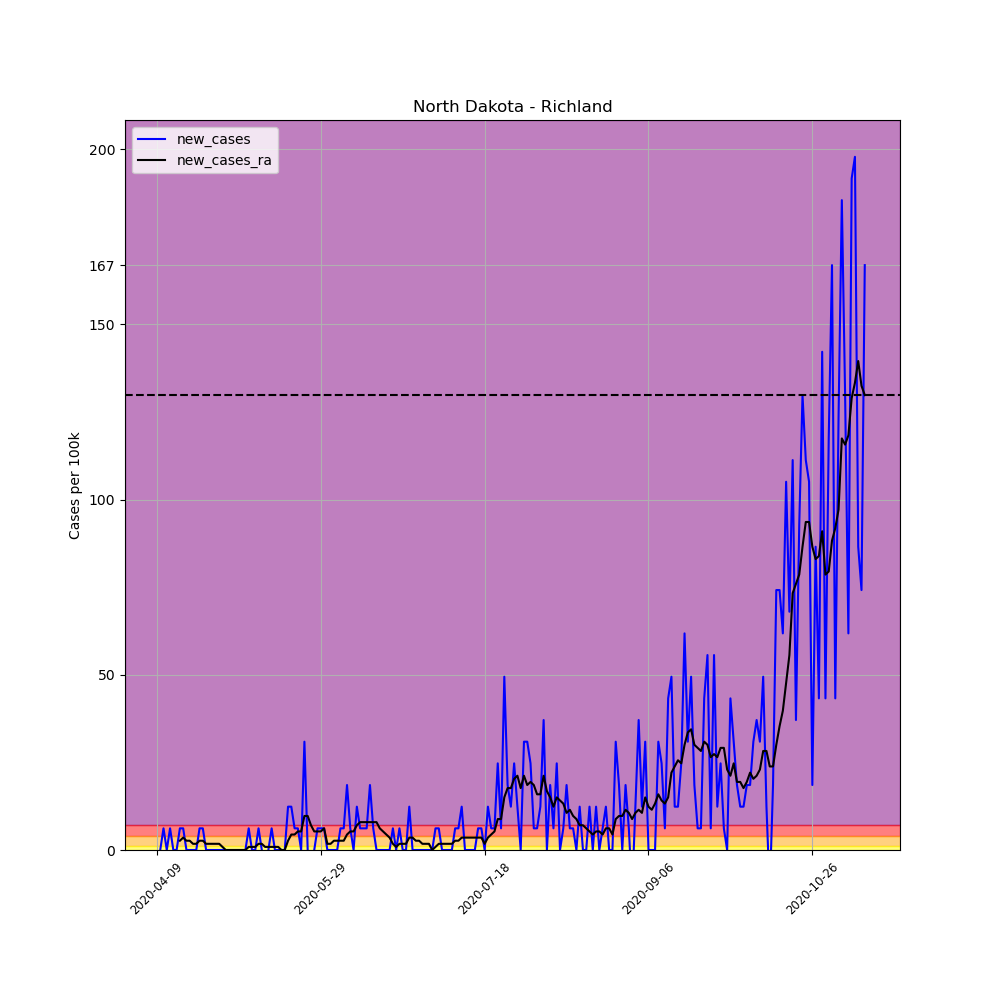

The table this chart was drawn from, first rows:
, date, county, state, fips, cases, deaths, COUNTY, STNAME, CTYNAME, POPESTIMATE2019, per_100k, per_100k_ra, new_cases, new_cases_ra
596108, 2020-04-09, Richland, North Dakota, 38077, 1, 0, 77, North Dakota, Richland, 16177, 6.182, , , 
596109, 2020-04-10, Richland, North Dakota, 38077, 1, 0, 77, North Dakota, Richland, 16177, 6.182, , 0.0, 
596110, 2020-04-11, Richland, North Dakota, 38077, 2, 0, 77, North Dakota, Richland, 16177, 12.36, , 6.182, 
596111, 2020-04-12, Richland, North Dakota, 38077, 2, 0, 77, North Dakota, Richland, 16177, 12.36, , 0.0, 
596112, 2020-04-13, Richland, North Dakota, 38077, 3, 0, 77, North Dakota, Richland, 16177, 18.54, , 6.182, 
596113, 2020-04-14, Richland, North Dakota, 38077, 3, 0, 77, North Dakota, Richland, 16177, 18.54, , 0.0, 
596114, 2020-04-15, Richland, North Dakota, 38077, 3, 0, 77, North Dakota, Richland, 16177, 18.54, 13.25, 0.0, 
596115, 2020-04-16, Richland, North Dakota, 38077, 4, 0, 77, North Dakota, Richland, 16177, 24.73, 15.9, 6.182, 2.649
596116, 2020-04-17, Richland, North Dakota, 38077, 5, 0, 77, North Dakota, Richland, 16177, 30.91, 19.43, 6.182, 3.532
596117, 2020-04-18, Richland, North Dakota, 38077, 5, 0, 77, North Dakota, Richland, 16177, 30.91, 22.08, 0.0, 2.649
596118, 2020-04-19, Richland, North Dakota, 38077, 5, 0, 77, North Dakota, Richland, 16177, 30.91, 24.73, 0.0, 2.649
596119, 2020-04-20, Richland, North Dakota, 38077, 5, 0, 77, North Dakota, Richland, 16177, 30.91, 26.49, 0.0, 1.766
596120, 2020-04-21, Richland, North Dakota, 38077, 5, 0, 77, North Dakota, Richland, 16177, 30.91, 28.26, 0.0, 1.766
596121, 2020-04-22, Richland, North Dakota, 38077, 6, 0, 77, North Dakota, Richland, 16177, 37.09, 30.91, 6.182, 2.649
596122, 2020-04-23, Richland, North Dakota, 38077, 7, 0, 77, North Dakota, Richland, 16177, 43.27, 33.56, 6.182, 2.649
596123, 2020-04-24, Richland, North Dakota, 38077, 7, 0, 77, North Dakota, Richland, 16177, 43.27, 35.32, 0.0, 1.766
596124, 2020-04-25, Richland, North Dakota, 38077, 7, 0, 77, North Dakota, Richland, 16177, 43.27, 37.09, 0.0, 1.766
596125, 2020-04-26, Richland, North Dakota, 38077, 7, 0, 77, North Dakota, Richland, 16177, 43.27, 38.86, 0.0, 1.766
596126, 2020-04-27, Richland, North Dakota, 38077, 7, 0, 77, North Dakota, Richland, 16177, 43.27, 40.62, 0.0, 1.766
596127, 2020-04-28, Richland, North Dakota, 38077, 7, 0, 77, North Dakota, Richland, 16177, 43.27, 42.39, 0.0, 1.766
596128, 2020-04-29, Richland, North Dakota, 38077, 7, 0, 77, North Dakota, Richland, 16177, 43.27, 43.27, 0.0, 0.8831
596129, 2020-04-30, Richland, North Dakota, 38077, 7, 0, 77, North Dakota, Richland, 16177, 43.27, 43.27, 0.0, 5.075305255429287e-16
596130, 2020-05-01, Richland, North Dakota, 38077, 7, 0, 77, North Dakota, Richland, 16177, 43.27, 43.27, 0.0, 5.075305255429287e-16
596131, 2020-05-02, Richland, North Dakota, 38077, 7, 0, 77, North Dakota, Richland, 16177, 43.27, 43.27, 0.0, 5.075305255429287e-16
596132, 2020-05-03, Richland, North Dakota, 38077, 7, 0, 77, North Dakota, Richland, 16177, 43.27, 43.27, 0.0, 5.075305255429287e-16
596133, 2020-05-04, Richland, North Dakota, 38077, 7, 0, 77, North Dakota, Richland, 16177, 43.27, 43.27, 0.0, 5.075305255429287e-16
596134, 2020-05-05, Richland, North Dakota, 38077, 7, 0, 77, North Dakota, Richland, 16177, 43.27, 43.27, 0.0, 5.075305255429287e-16
596135, 2020-05-06, Richland, North Dakota, 38077, 7, 0, 77, North Dakota, Richland, 16177, 43.27, 43.27, 0.0, 5.075305255429287e-16
596136, 2020-05-07, Richland, North Dakota, 38077, 8, 0, 77, North Dakota, Richland, 16177, 49.45, 44.15, 6.182, 0.8831
596137, 2020-05-08, Richland, North Dakota, 38077, 8, 0, 77, North Dakota, Richland, 16177, 49.45, 45.04, 0.0, 0.8831
596138, 2020-05-09, Richland, North Dakota, 38077, 8, 0, 77, North Dakota, Richland, 16177, 49.45, 45.92, 0.0, 0.8831
596139, 2020-05-10, Richland, North Dakota, 38077, 9, 0, 77, North Dakota, Richland, 16177, 55.63, 47.69, 6.182, 1.766
596140, 2020-05-11, Richland, North Dakota, 38077, 9, 0, 77, North Dakota, Richland, 16177, 55.63, 49.45, 0.0, 1.766
596141, 2020-05-12, Richland, North Dakota, 38077, 8, 0, 77, North Dakota, Richland, 16177, 49.45, 50.34, -6.182, 0.8831
596142, 2020-05-13, Richland, North Dakota, 38077, 8, 0, 77, North Dakota, Richland, 16177, 49.45, 51.22, 0.0, 0.8831
596143, 2020-05-14, Richland, North Dakota, 38077, 9, 0, 77, North Dakota, Richland, 16177, 55.63, 52.1, 6.182, 0.8831
596144, 2020-05-15, Richland, North Dakota, 38077, 9, 0, 77, North Dakota, Richland, 16177, 55.63, 52.99, 0.0, 0.8831
596145, 2020-05-16, Richland, North Dakota, 38077, 9, 0, 77, North Dakota, Richland, 16177, 55.63, 53.87, 0.0, 0.8831
596146, 2020-05-17, Richland, North Dakota, 38077, 9, 0, 77, North Dakota, Richland, 16177, 55.63, 53.87, 0.0, 5.075305255429287e-16
596147, 2020-05-18, Richland, North Dakota, 38077, 9, 0, 77, North Dakota, Richland, 16177, 55.63, 53.87, 0.0, 5.075305255429287e-16
596148, 2020-05-19, Richland, North Dakota, 38077, 11, 0, 77, North Dakota, Richland, 16177, 68, 56.52, 12.36, 2.649
596149, 2020-05-20, Richland, North Dakota, 38077, 13, 0, 77, North Dakota, Richland, 16177, 80.36, 60.93, 12.36, 4.415
596150, 2020-05-21, Richland, North Dakota, 38077, 14, 0, 77, North Dakota, Richland, 16177, 86.54, 65.35, 6.182, 4.415
596151, 2020-05-22, Richland, North Dakota, 38077, 15, 0, 77, North Dakota, Richland, 16177, 92.72, 70.65, 6.182, 5.299
596152, 2020-05-23, Richland, North Dakota, 38077, 15, 0, 77, North Dakota, Richland, 16177, 92.72, 75.95, 0.0, 5.299
596153, 2020-05-24, Richland, North Dakota, 38077, 20, 0, 77, North Dakota, Richland, 16177, 123.6, 85.66, 30.91, 9.714
596154, 2020-05-25, Richland, North Dakota, 38077, 20, 0, 77, North Dakota, Richland, 16177, 123.6, 95.37, 0.0, 9.714
596155, 2020-05-26, Richland, North Dakota, 38077, 19, 0, 77, North Dakota, Richland, 16177, 117.5, 102.4, -6.182, 7.065
596156, 2020-05-27, Richland, North Dakota, 38077, 19, 0, 77, North Dakota, Richland, 16177, 117.5, 107.7, 0.0, 5.299
596157, 2020-05-28, Richland, North Dakota, 38077, 20, 0, 77, North Dakota, Richland, 16177, 123.6, 113, 6.182, 5.299
596158, 2020-05-29, Richland, North Dakota, 38077, 21, 0, 77, North Dakota, Richland, 16177, 129.8, 118.3, 6.182, 5.299
596159, 2020-05-30, Richland, North Dakota, 38077, 22, 0, 77, North Dakota, Richland, 16177, 136, 124.5, 6.182, 6.182
596160, 2020-05-31, Richland, North Dakota, 38077, 22, 0, 77, North Dakota, Richland, 16177, 136, 126.3, 0.0, 1.766
596161, 2020-06-01, Richland, North Dakota, 38077, 22, 0, 77, North Dakota, Richland, 16177, 136, 128, 0.0, 1.766
596162, 2020-06-02, Richland, North Dakota, 38077, 22, 0, 77, North Dakota, Richland, 16177, 136, 130.7, 0.0, 2.649
596163, 2020-06-03, Richland, North Dakota, 38077, 22, 0, 77, North Dakota, Richland, 16177, 136, 133.3, 0.0, 2.649
596164, 2020-06-04, Richland, North Dakota, 38077, 23, 0, 77, North Dakota, Richland, 16177, 142.2, 136, 6.182, 2.649
596165, 2020-06-05, Richland, North Dakota, 38077, 24, 0, 77, North Dakota, Richland, 16177, 148.4, 138.6, 6.182, 2.649
596166, 2020-06-06, Richland, North Dakota, 38077, 27, 0, 77, North Dakota, Richland, 16177, 166.9, 143.1, 18.54, 4.415
596167, 2020-06-07, Richland, North Dakota, 38077, 28, 0, 77, North Dakota, Richland, 16177, 173.1, 148.4, 6.182, 5.299
... 157 more rows
